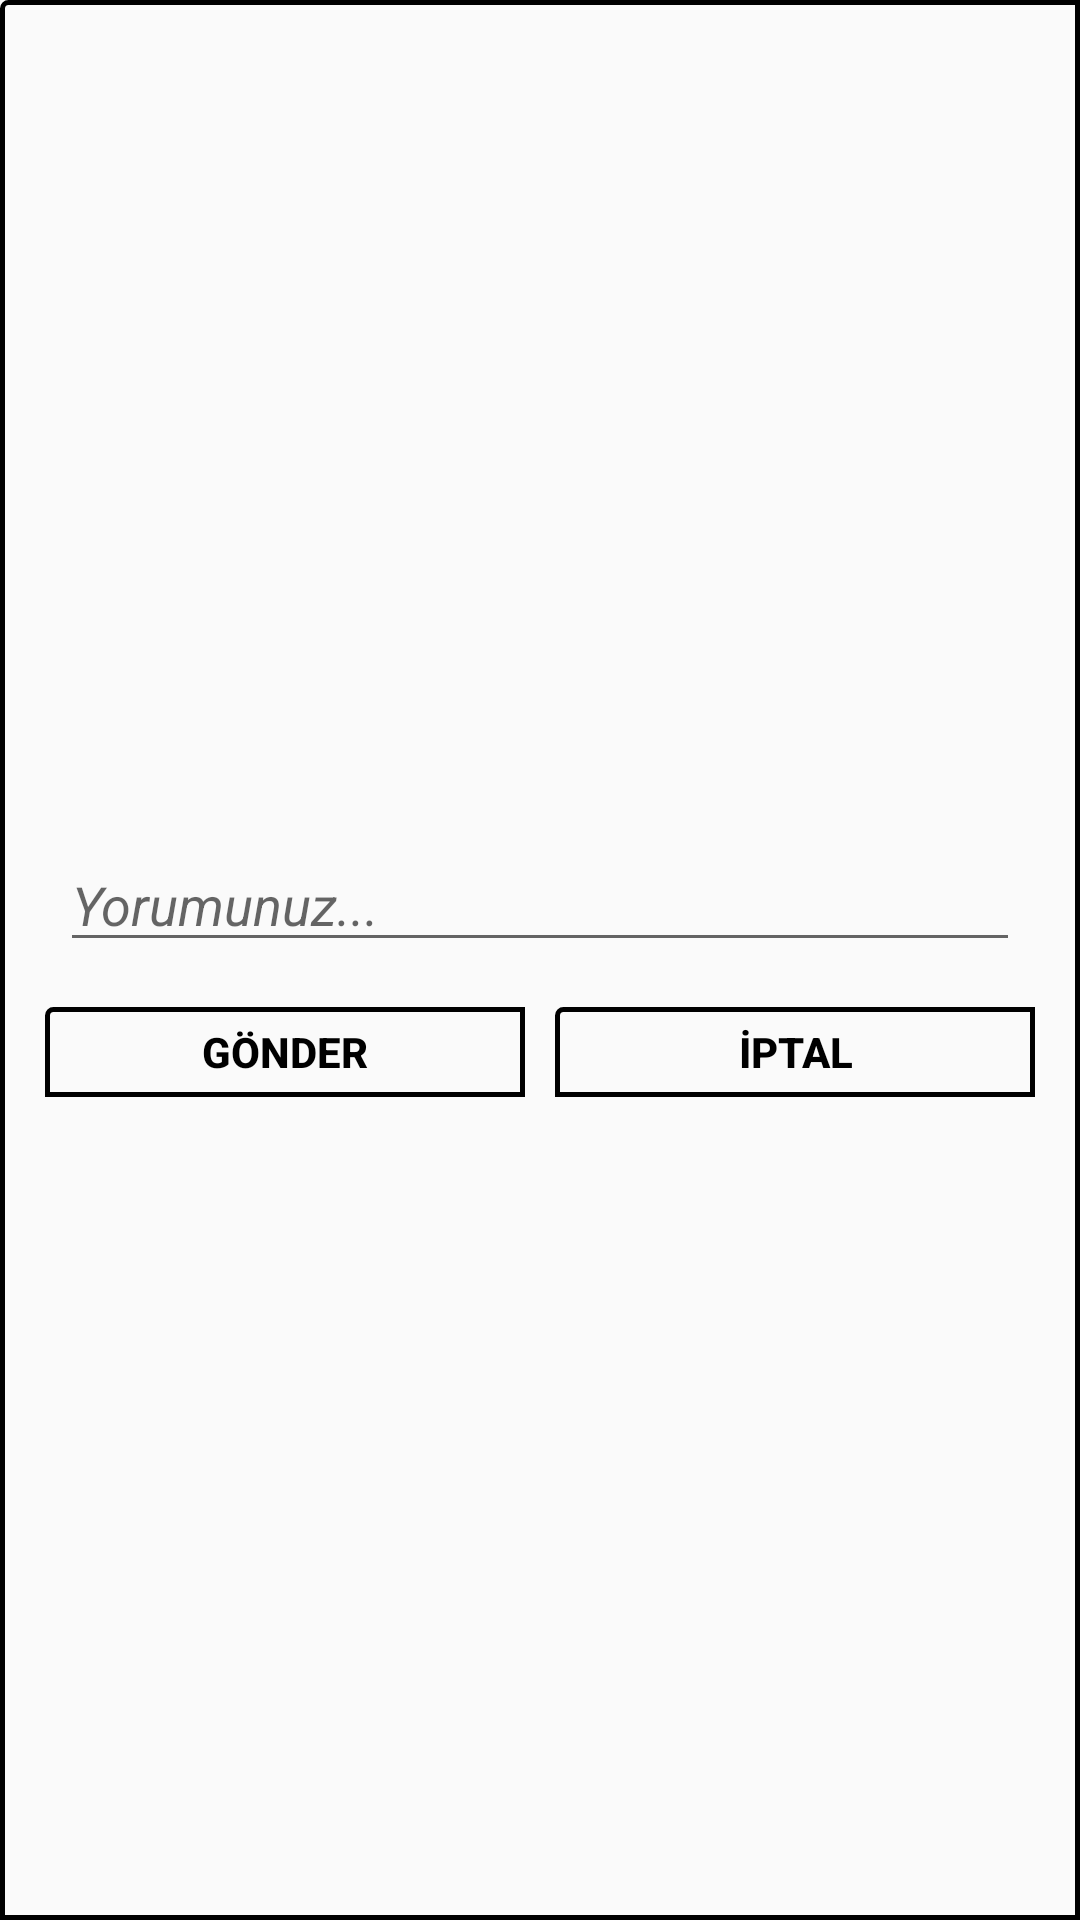

This screen was rendered from an Android layout file. Write that file and the resources it references.
<!-- AndroidManifest.xml: application theme AppTheme -->
<!-- res/layout/custom_dialog.xml -->
<?xml version="1.0" encoding="utf-8"?>
<LinearLayout xmlns:android="http://schemas.android.com/apk/res/android"
    android:layout_width="350dp"
    android:layout_gravity="center"
    android:layout_height="350dp"
    android:padding="10dp"
    android:gravity="center"
    android:background="@drawable/custom_background"
    android:orientation="vertical" >

    <EditText
        android:id="@+id/txt_commentdesc"
        android:layout_width="match_parent"
        android:layout_height="wrap_content"
        android:layout_gravity="center"
        android:layout_margin="10dp"
        android:hint="Yorumunuz..."
        android:textColor="@android:color/black"
        android:textStyle="italic"/>


    <LinearLayout
        android:weightSum="2"
        android:gravity="center_horizontal"
        android:layout_width="match_parent"
        android:layout_height="wrap_content"
        android:orientation="horizontal" >

        <Button
            android:layout_margin="5dp"
            android:layout_weight="1"
            android:id="@+id/btn_send"
            android:layout_width="0dp"
            android:layout_height="30dp"
            android:background="@drawable/custom_background"
            android:clickable="true"
            android:text="Gönder"
            android:textColor="@color/black"
            android:textStyle="bold" />

        <Button
            android:layout_margin="5dp"
            android:layout_weight="1"
            android:id="@+id/btn_cancel"
            android:layout_width="0dp"
            android:layout_height="30dp"
            android:layout_marginLeft="5dp"
            android:background="@drawable/custom_background"
            android:clickable="true"
            android:text="İptal"
            android:textColor="@color/black"
            android:textStyle="bold" />
    </LinearLayout>

</LinearLayout>
<!-- resources referenced by this layout -->
<resources>
  <color name="black">#000000</color>
  <!-- drawable custom_background (drawable) -->
  <shape xmlns:android="http://schemas.android.com/apk/res/android"
  
      android:shape="rectangle">
      <corners
  
          android:radius="2dp"
          android:topRightRadius="0dp"
          android:bottomRightRadius="0dp"
          android:bottomLeftRadius="0dp" />
      <stroke
  
          android:width="1.5dp"
          android:color="@android:color/black" />
  </shape>
  <style name="AppTheme" parent="Theme.AppCompat.Light">
          
          <item name="colorPrimary">@color/colorPrimary</item>
          <item name="colorPrimaryDark">@color/colorPrimaryDark</item>
          <item name="colorAccent">@color/colorAccent</item>
      </style>
  <color name="colorPrimary">#3F51B5</color>
  <color name="colorPrimaryDark">#303F9F</color>
  <color name="colorAccent">#FF4081</color>
</resources>
